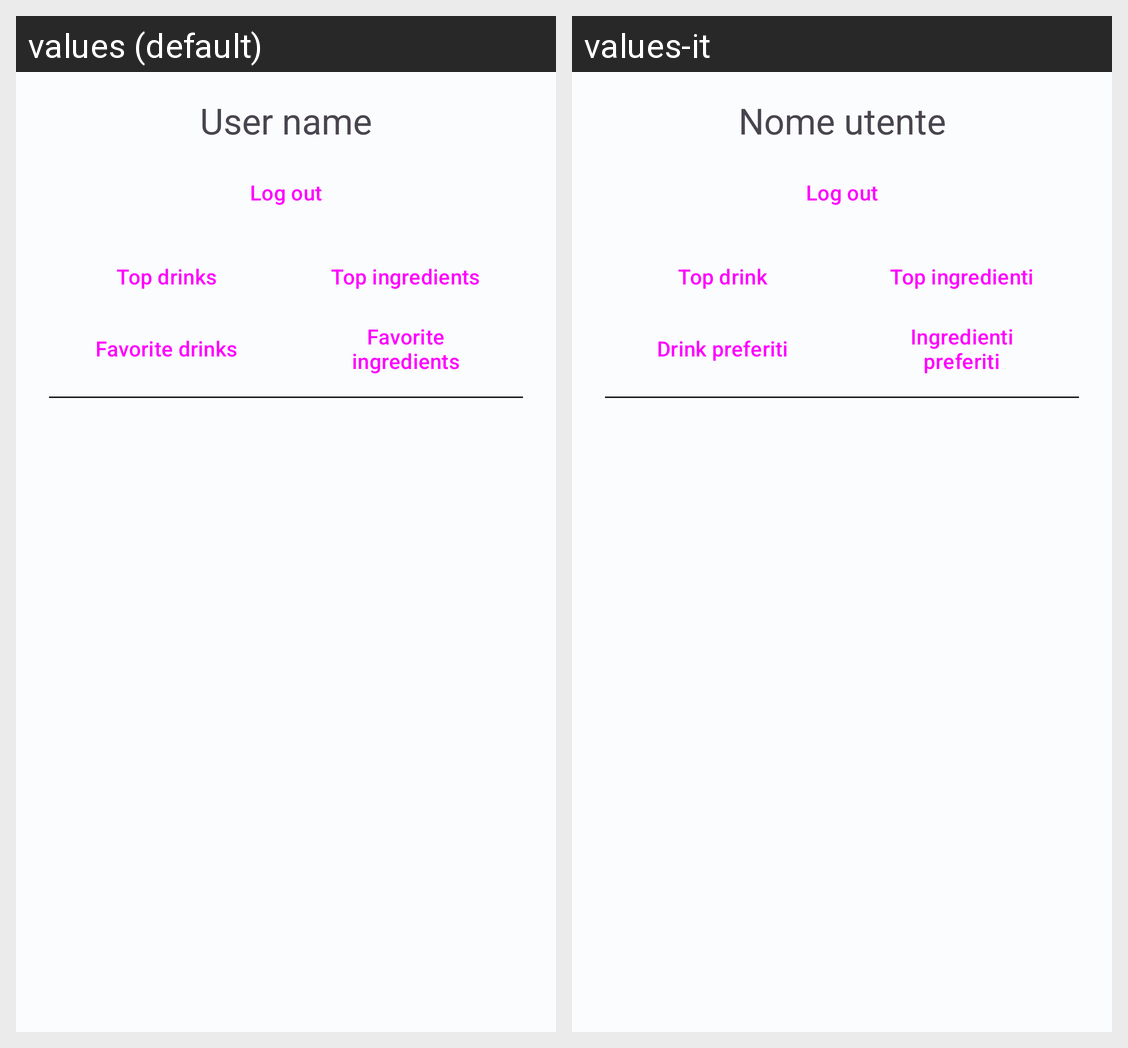

The Android screen above is rendered under two locales of the same app. Produce the string resources it draws, with the default and per-locale values.
Android screen res/layout/fragment_profile.xml rendered under 2 locales, left to right: values (default), values-it. Device: Nexus 5 (rendered at 1080×1920; each locale shown at half size, 540×960, under a caption strip naming it); theme Theme.WellDrink.
Strings drawn on this screen, with the default value and each locale's value (text and hints the layout hard-codes, and strings that could not be matched under every locale, appear in the picture but are not listed):

profile_txtNameProfile
  values: User name
  values-it: Nome utente

profile_btnLogOut
  values: Log out
  values-it: Log out  [not translated; the default value is used]

profile_grd_btnFavoriteIngredient
  values: Favorite ingredients
  values-it: Ingredienti preferiti

profile_grd_btnTopDrink
  values: Top drinks
  values-it: Top drink

profile_grd_btnTopIngredient
  values: Top ingredients
  values-it: Top ingredienti

profile_grd_btnFavoriteDrink
  values: Favorite drinks
  values-it: Drink preferiti
